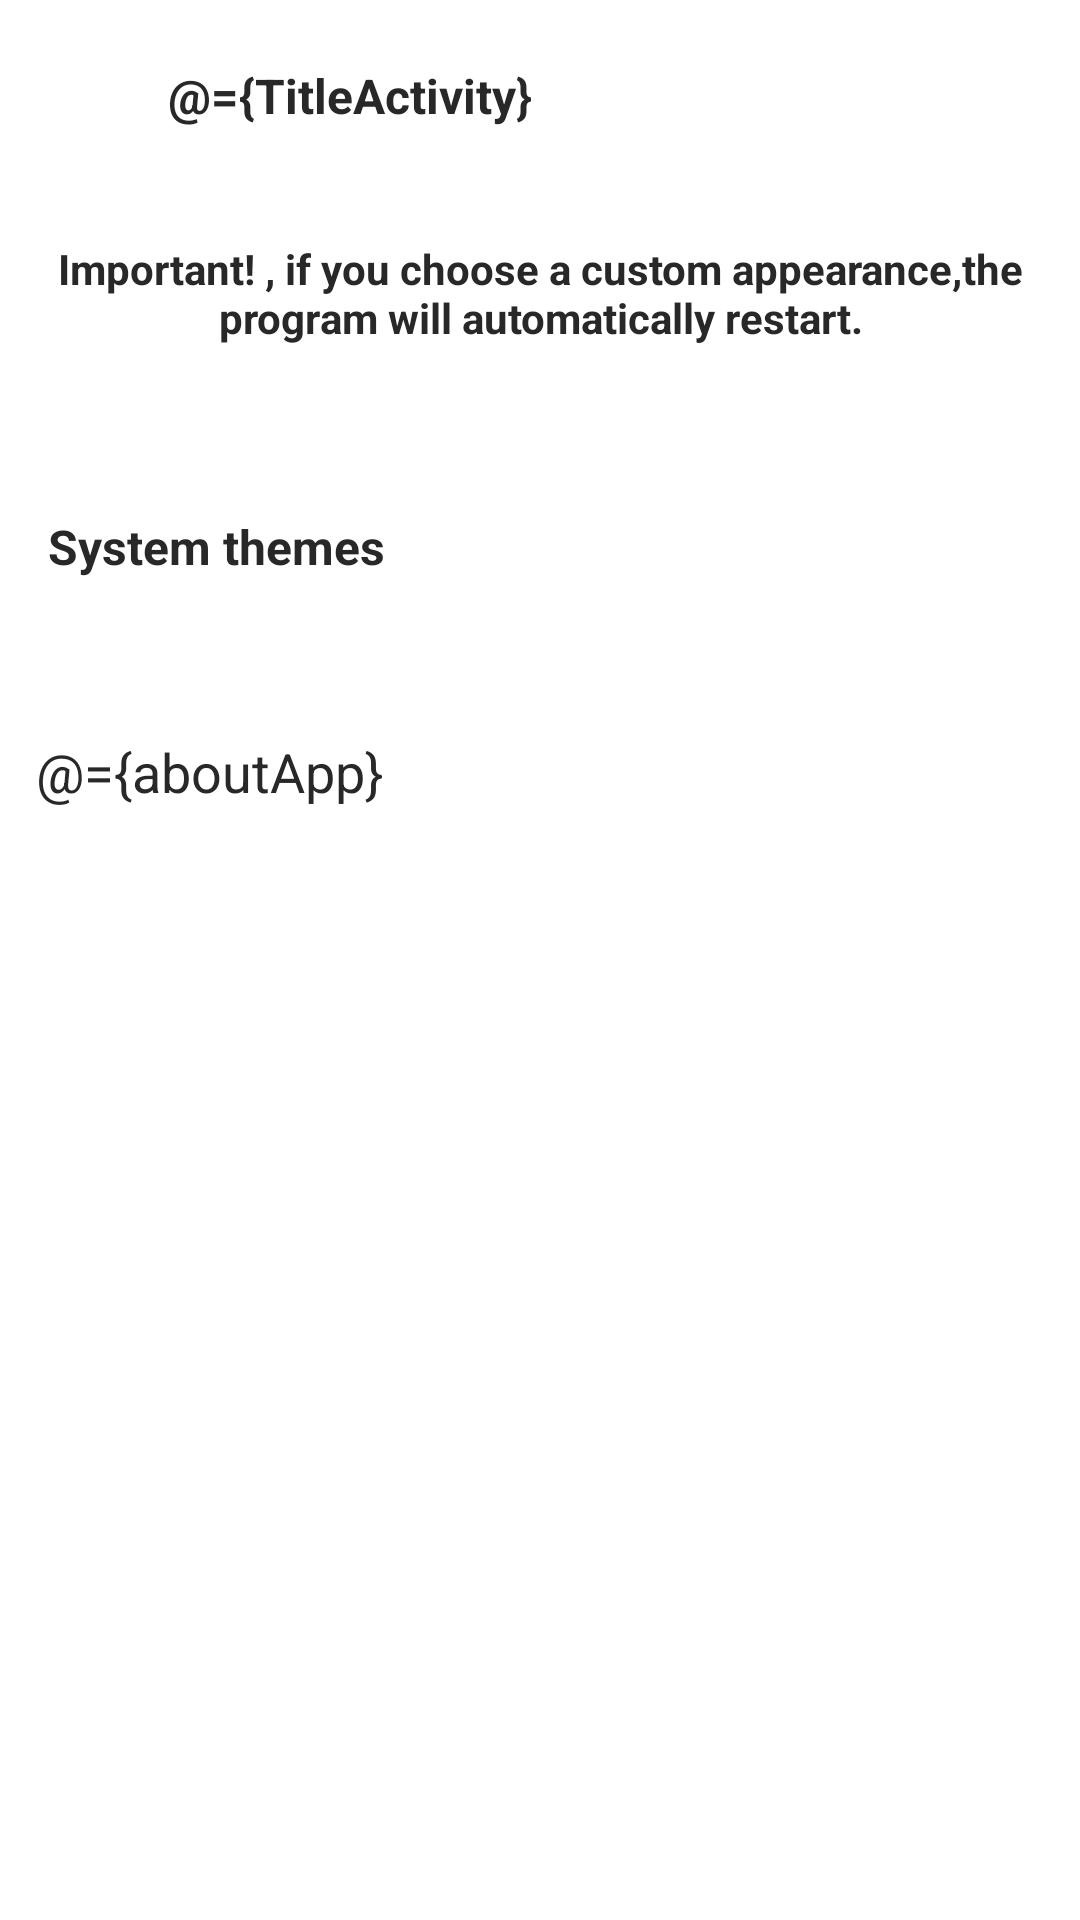

This screen was rendered from an Android layout file. Write that file and the resources it references.
<!-- AndroidManifest.xml: application theme Theme.MagneticPlayer -->
<!-- res/layout/activity_settings_page.xml -->
<?xml version="1.0" encoding="utf-8"?>
<layout xmlns:android="http://schemas.android.com/apk/res/android"
    xmlns:tools="http://schemas.android.com/tools">

    <data>

        <variable
            name="TitleActivity"
            type="String" />

        <variable
            name="aboutApp"
            type="String" />

        <variable
            name="ThemeLayoutShow"
            type="Boolean" />

        <variable
            name="LanguageLayoutShow"
            type="Boolean" />

        <variable
            name="AboutAppLayoutShow"
            type="Boolean" />

        <import type="android.view.View" />
    </data>

    <androidx.appcompat.widget.LinearLayoutCompat
        android:layout_width="match_parent"
        android:layout_height="match_parent"
        android:fitsSystemWindows="true"
        android:background="?android:windowBackground"
        android:orientation="vertical"
        tools:context=".settings.views.SettingsPageActivity">

        <RelativeLayout
            android:layout_width="match_parent"
            android:layout_height="?actionBarSize"
            android:paddingStart="@dimen/padding_standard"
            android:paddingEnd="@dimen/padding_standard">

            <androidx.appcompat.widget.AppCompatImageView
                android:id="@+id/back_activity"
                android:layout_width="@dimen/icon_size_default"
                android:layout_height="@dimen/icon_size_default"
                android:layout_alignParentStart="true"
                android:layout_centerVertical="true"
                android:clickable="true"
                android:src="@drawable/ic_back"
                android:tint="?iconTint" />

            <androidx.appcompat.widget.AppCompatTextView
                android:layout_width="wrap_content"
                android:layout_height="wrap_content"
                android:layout_centerVertical="true"
                android:layout_marginStart="@dimen/margin_standard"
                android:layout_toEndOf="@id/back_activity"
                android:text="@={TitleActivity}"
                android:textColor="?android:textColor"
                android:textSize="@dimen/text_size_body1"
                android:textStyle="bold"
                tools:text="@string/app_name" />

        </RelativeLayout>

        <androidx.appcompat.widget.LinearLayoutCompat
            android:layout_width="match_parent"
            android:layout_height="wrap_content"
            android:orientation="vertical"
            android:visibility="@{ThemeLayoutShow ? View.VISIBLE : View.GONE ,default = gone}">

            <androidx.recyclerview.widget.RecyclerView
                android:id="@+id/recycler_view_theme"
                android:layout_width="match_parent"
                android:layout_height="wrap_content"
                android:orientation="vertical"
                android:paddingStart="8dp"
                android:paddingEnd="8dp"
                tools:itemCount="2"
                tools:listitem="@layout/theme_items" />

            <androidx.appcompat.widget.AppCompatTextView
                android:layout_width="match_parent"
                android:layout_height="wrap_content"
                android:layout_below="@id/recycler_view_theme"
                android:layout_marginStart="@dimen/margin_standard"
                android:layout_marginTop="@dimen/margin_standard"
                android:layout_marginEnd="@dimen/margin_standard"
                android:text="@string/warning_restart_activity_theme"
                android:textAlignment="center"
                android:textColor="?android:textColor"
                android:textSize="@dimen/text_size_body2"
                android:textStyle="bold" />

            <Space
                android:layout_width="wrap_content"
                android:layout_height="40dp" />

            <androidx.appcompat.widget.AppCompatTextView
                android:layout_width="match_parent"
                android:layout_height="wrap_content"
                android:layout_below="@id/recycler_view_theme"
                android:layout_marginStart="@dimen/margin_standard"
                android:layout_marginTop="@dimen/margin_standard"
                android:layout_marginEnd="@dimen/margin_standard"
                android:text="@string/system_theme"
                android:textColor="?android:textColor"
                android:textSize="@dimen/text_size_body1"
                android:textStyle="bold" />

            <androidx.recyclerview.widget.RecyclerView
                android:id="@+id/system_theme_recycler"
                android:layout_width="wrap_content"
                android:layout_height="wrap_content"
                android:layout_gravity="center_horizontal"
                android:layout_marginTop="@dimen/margin_standard"
                android:orientation="horizontal"
                android:scrollbars="none"
                tools:itemCount="3" />

        </androidx.appcompat.widget.LinearLayoutCompat>

        <androidx.recyclerview.widget.RecyclerView
            android:id="@+id/languageRecyclerView"
            android:layout_width="match_parent"
            android:layout_height="wrap_content"
            android:orientation="vertical"
            android:scrollbars="none"
            android:padding="@dimen/padding_standard"
            android:visibility="@{LanguageLayoutShow ? View.VISIBLE : View.GONE ,default = gone}" />

        <ScrollView
            android:layout_width="match_parent"
            android:layout_height="wrap_content"
            android:scrollbars="vertical"
            android:visibility="@{AboutAppLayoutShow ? View.VISIBLE : View.GONE ,default = gone}">

            <androidx.appcompat.widget.AppCompatTextView
                android:layout_width="match_parent"
                android:layout_height="wrap_content"
                android:padding="@dimen/padding_standard"
                android:text="@={aboutApp}"
                android:textSize="18sp"
                android:textStyle="normal"
                tools:text="@string/about" />

        </ScrollView>

    </androidx.appcompat.widget.LinearLayoutCompat>
</layout>
<!-- res/layout/theme_items.xml (included above) -->
<?xml version="1.0" encoding="utf-8"?>
<androidx.cardview.widget.CardView xmlns:android="http://schemas.android.com/apk/res/android"
    android:layout_width="match_parent"
    android:layout_height="100dp"
    android:id="@+id/items"
    app:cardCornerRadius="8dp"
    android:layout_margin="4dp"
    android:clickable="true"
    xmlns:app="http://schemas.android.com/apk/res-auto">

    <androidx.appcompat.widget.AppCompatImageView
        android:id="@+id/is_active_icon"
        android:layout_width="@dimen/icon_size_default"
        android:layout_height="@dimen/icon_size_default"
        android:src="@drawable/icon_select"
        android:tint="@color/white"
        android:visibility="gone"
        android:layout_marginEnd="8dp"
        android:layout_marginBottom="8dp"
        android:layout_gravity="end|bottom"/>

</androidx.cardview.widget.CardView>
<!-- resources referenced by this layout -->
<resources>
  <color name="white">#FFFFFFFF</color>
  <dimen name="icon_size_default">28dp</dimen>
  <dimen name="margin_standard">16dp</dimen>
  <dimen name="padding_standard">12dp</dimen>
  <dimen name="text_size_body1">16sp</dimen>
  <dimen name="text_size_body2">14sp</dimen>
  <!-- drawable icon_select (drawable) -->
  <vector xmlns:android="http://schemas.android.com/apk/res/android" android:height="24dp" android:tint="#F3F3F3" android:viewportHeight="960" android:viewportWidth="960" android:width="24dp">
        
      <path android:fillColor="@android:color/white" android:pathData="M200,840Q167,840 143.5,816.5Q120,793 120,760L120,200Q120,167 143.5,143.5Q167,120 200,120L699,120Q716,120 727.5,131.5Q739,143 739,160Q739,177 727.5,188.5Q716,200 699,200L200,200Q200,200 200,200Q200,200 200,200L200,760Q200,760 200,760Q200,760 200,760L760,760Q760,760 760,760Q760,760 760,760L760,500Q760,483 771.5,471.5Q783,460 800,460Q817,460 828.5,471.5Q840,483 840,500L840,760Q840,793 816.5,816.5Q793,840 760,840L200,840ZM461,568L801,228Q812,217 828,217Q844,217 856,228Q868,239 868,256Q868,273 856,285L489,652Q477,664 461,664Q445,664 433,652L263,482Q252,471 252,454Q252,437 263,426Q274,415 291,415Q308,415 319,426L461,568Z"/>
      
  </vector>
  <string name="about">About</string>
  <string name="app_name">MGPlayer</string>
  <string name="system_theme">System themes</string>
  <string name="warning_restart_activity_theme">Important! , if you choose a custom appearance,the program will automatically restart.</string>
  <style name="Theme.MagneticPlayer" parent="Base.Theme.MagneticPlayer" />
  <style name="Base.Theme.MagneticPlayer" parent="Theme.Material3.DayNight.NoActionBar">
          
          <item name="colorPrimary">@color/second_color_light_mode</item>
          <item name="colorAccent">@color/music_item_color_light_mode</item>
          <item name="android:windowBackground">@color/window_background_light_mode</item>
          <item name="colorPrimaryVariant">#E6F8F1EF</item>
          <item name="android:statusBarColor">@android:color/transparent</item>
          <item name="android:windowLightStatusBar">true</item>
          <item name="android:navigationBarColor">@color/window_background_light_mode</item>
          <item name="android:windowLightNavigationBar" tools:targetApi="27">true</item>
          <item name="android:navigationMode">normal</item>
          <item name="android:windowTranslucentNavigation">false</item>
          <item name="android:textSize">@dimen/text_size_body2</item>
          <item name="android:textColor">@color/black</item>
          <item name="fontFamily">sans-serif</item>
          <item name="colorOnSecondary">@color/mid_white_light_mode</item>
          <item name="colorSecondary">@color/base_color_theme</item>
          <item name="android:screenOrientation">portrait</item>
          <item name="iconTint">@color/icons_light_mode</item>
          <item name="alertDialogTheme">@style/Theme.CustomThemeAlertDialog</item>
      </style>
  <color name="second_color_light_mode">#F8F1EF</color>
  <color name="music_item_color_light_mode">#FFFFFF</color>
  <color name="window_background_light_mode">#FFFFFF</color>
  <color name="black">#282828</color>
  <color name="mid_white_light_mode">#2F2F2F</color>
  <color name="base_color_theme">#DC5678</color>
  <color name="icons_light_mode">#282828</color>
  <style name="Theme.CustomThemeAlertDialog" parent="Theme.Material3.Dark.Dialog.Alert">
          
          <item name="android:background">@color/second_color_light_mode</item>
  
          
          <item name="android:textColor">@color/black</item>
  
          
          <item name="android:textColorPrimary">@color/black</item>
  
          
          <item name="colorPrimary">@color/black</item>
      </style>
</resources>
